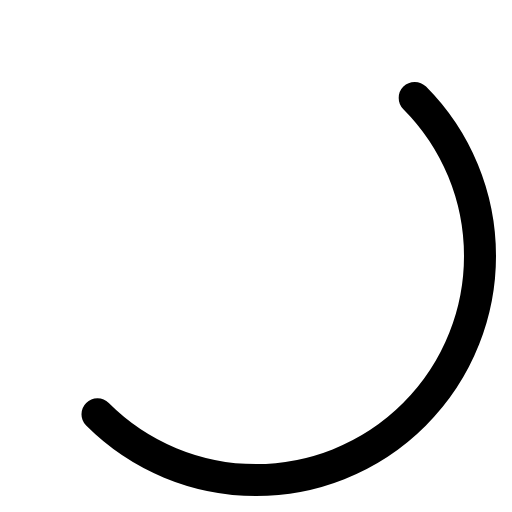
t = 0.00 s
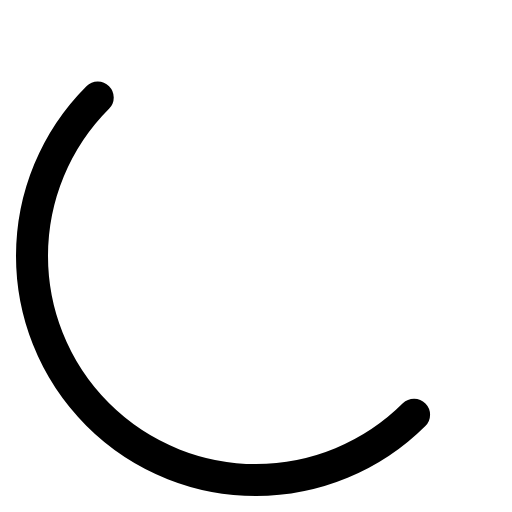
t = 0.25 s
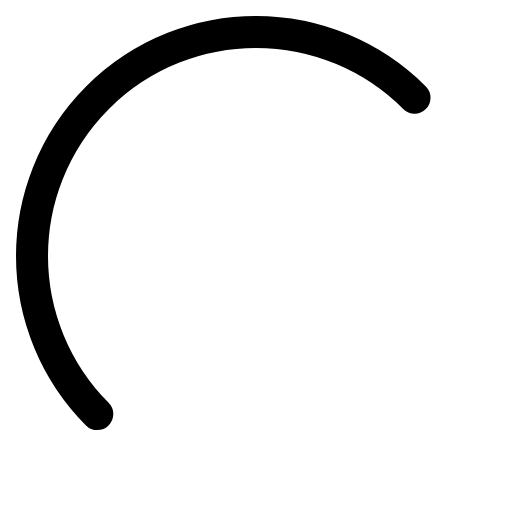
t = 0.50 s
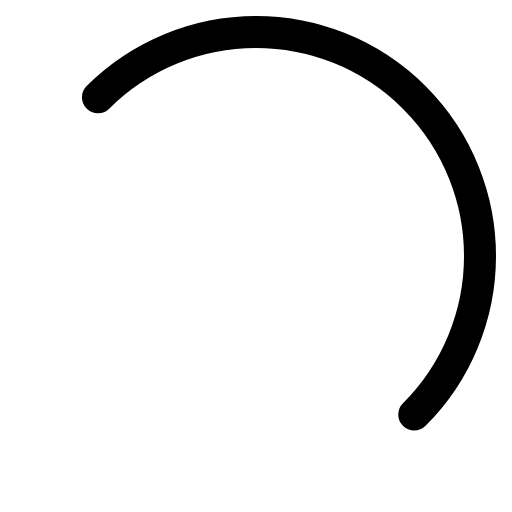
t = 0.75 s

The animated SVG that drew these frames (rendered in a browser with its animation timeline set to each time). Animation: 1 SMIL element (animateTransform=1); one cycle of 1.00 s, repeats indefinitely.

<svg width="64" height="64" viewBox="0 0 64 64" xmlns="http://www.w3.org/2000/svg">
  <circle
    cx="32"
    cy="32"
    r="28"
    fill="none"
    stroke="currentColor"
    stroke-width="4"
    stroke-linecap="round"
    stroke-dasharray="87.96"
    stroke-dashoffset="21.99">
    <animateTransform
      attributeName="transform"
      type="rotate"
      dur="1s"
      repeatCount="indefinite"
      values="0 32 32;360 32 32"/>
  </circle>
</svg>
